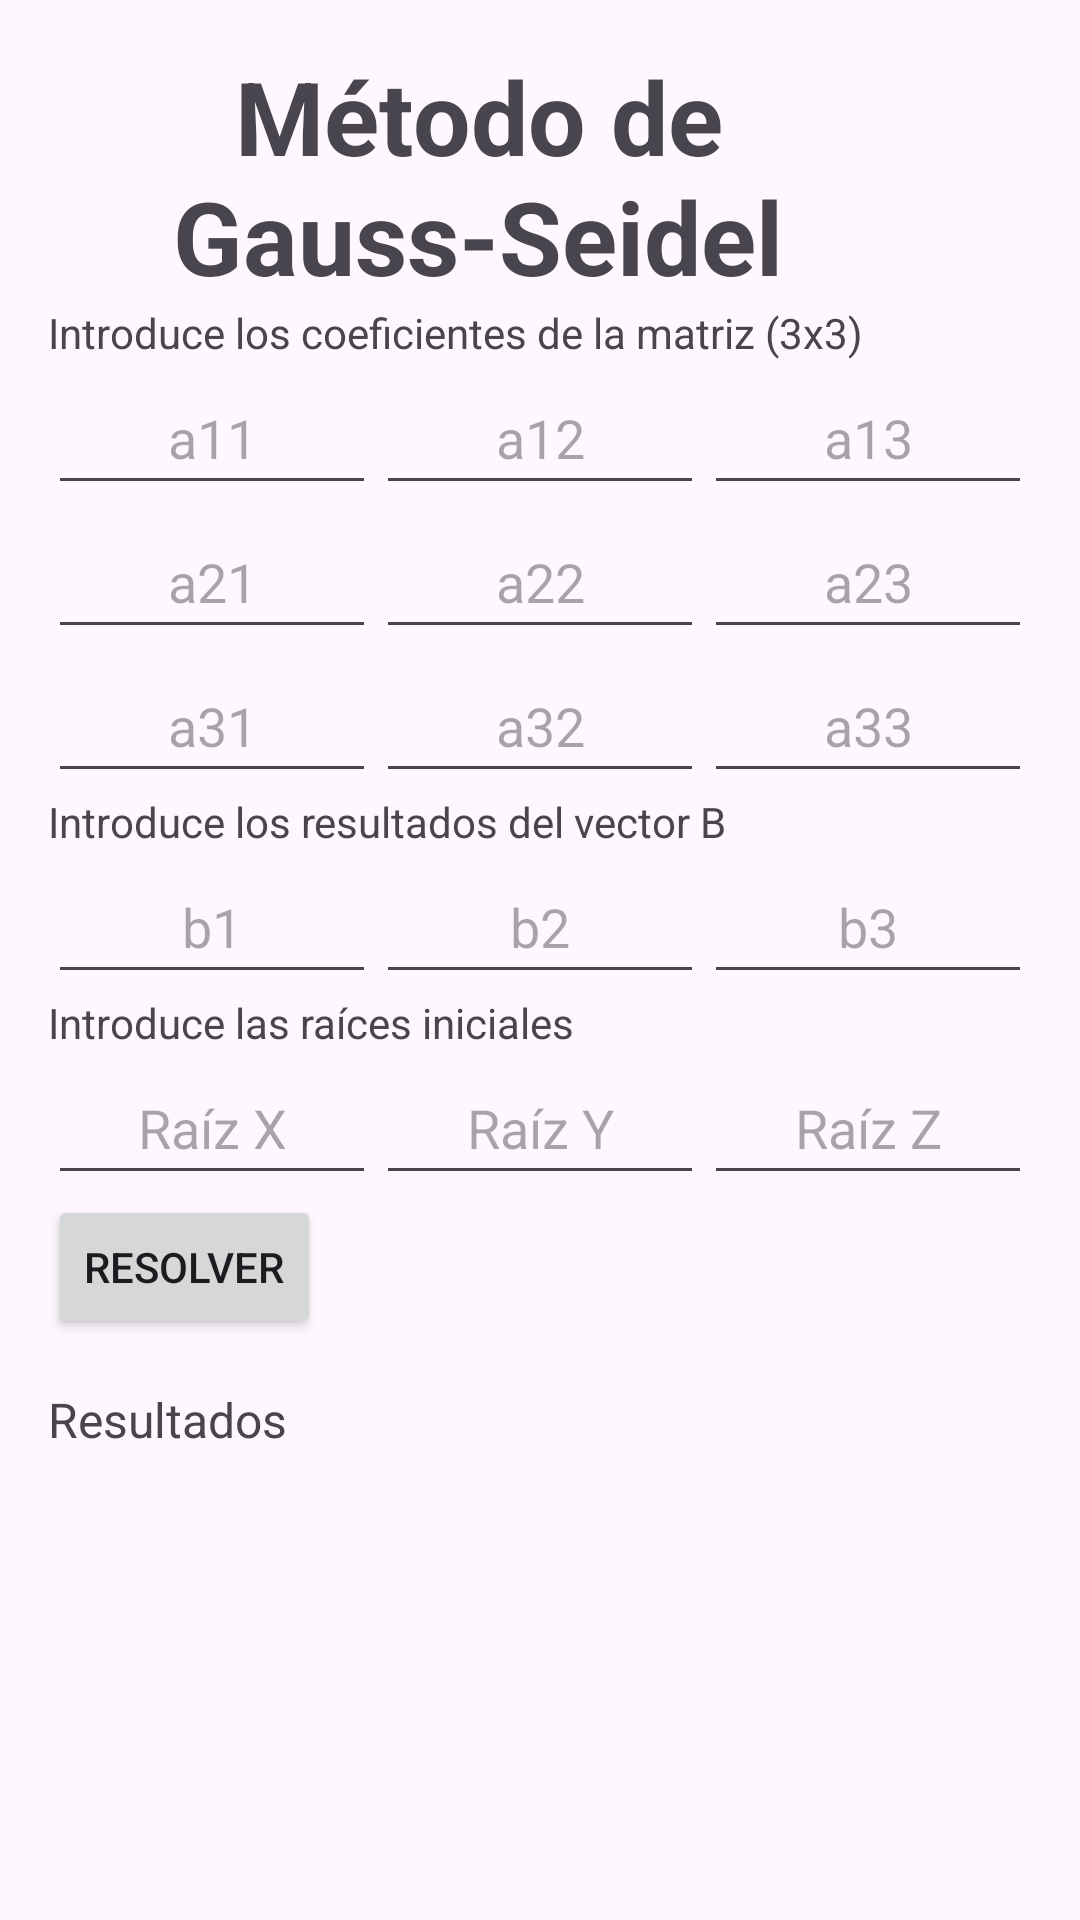

Here is an Android app screen rendered from its layout file. Give the layout XML and the strings, colors and styles it references.
<!-- AndroidManifest.xml: application theme Theme.NumericalMethods -->
<!-- res/layout/activity_met_gauss_seidel.xml -->
<?xml version="1.0" encoding="utf-8"?>
<androidx.constraintlayout.widget.ConstraintLayout xmlns:android="http://schemas.android.com/apk/res/android"
    xmlns:app="http://schemas.android.com/apk/res-auto"
    xmlns:tools="http://schemas.android.com/tools"
    android:id="@+id/main"
    android:layout_width="match_parent"
    android:layout_height="match_parent"
    tools:context=".Met_Gauss_seidel">

    <ScrollView xmlns:android="http://schemas.android.com/apk/res/android"
        android:layout_width="match_parent"
        android:layout_height="match_parent">

        <LinearLayout
            android:layout_width="match_parent"
            android:layout_height="wrap_content"
            android:orientation="vertical"
            android:padding="16dp">

            
            <LinearLayout
                android:layout_width="match_parent"
                android:layout_height="wrap_content"
                android:orientation="horizontal">

                <ImageView
                    android:id="@+id/back_incio"
                    android:layout_width="wrap_content"
                    android:layout_height="wrap_content"
                    android:src="@drawable/back" />

                <TextView
                    android:id="@+id/Txt_Title"
                    android:layout_width="287dp"
                    android:layout_height="wrap_content"
                    android:layout_gravity="center"
                    android:text="Método de Gauss-Seidel"
                    android:textAlignment="center"
                    android:textSize="34sp"
                    android:textStyle="bold" />
            </LinearLayout>

            
            <TextView
                android:layout_width="wrap_content"
                android:layout_height="wrap_content"
                android:text="Introduce los coeficientes de la matriz (3x3)" />

            
            <LinearLayout
                android:layout_width="match_parent"
                android:layout_height="wrap_content"
                android:orientation="horizontal">

                <EditText
                    android:id="@+id/a11"
                    android:layout_width="0dp"
                    android:layout_height="48dp"
                    android:layout_weight="1"
                    android:hint="a11"
                    android:inputType="numberSigned|numberDecimal"
                    android:textAlignment="center"/>

                <EditText
                    android:id="@+id/a12"
                    android:layout_width="0dp"
                    android:layout_height="48dp"
                    android:layout_weight="1"
                    android:hint="a12"
                    android:inputType="numberSigned|numberDecimal"
                    android:textAlignment="center" />

                <EditText
                    android:id="@+id/a13"
                    android:layout_width="0dp"
                    android:layout_height="48dp"
                    android:layout_weight="1"
                    android:hint="a13"
                    android:inputType="numberSigned|numberDecimal"
                    android:textAlignment="center"/>
            </LinearLayout>

            
            <LinearLayout
                android:layout_width="match_parent"
                android:layout_height="wrap_content"
                android:orientation="horizontal">

                <EditText
                    android:id="@+id/a21"
                    android:layout_width="0dp"
                    android:layout_height="48dp"
                    android:layout_weight="1"
                    android:hint="a21"
                    android:inputType="numberSigned|numberDecimal"
                    android:textAlignment="center"/>

                <EditText
                    android:id="@+id/a22"
                    android:layout_width="0dp"
                    android:layout_height="48dp"
                    android:layout_weight="1"
                    android:hint="a22"
                    android:inputType="numberSigned|numberDecimal"
                    android:textAlignment="center" />

                <EditText
                    android:id="@+id/a23"
                    android:layout_width="0dp"
                    android:layout_height="48dp"
                    android:layout_weight="1"
                    android:hint="a23"
                    android:inputType="numberSigned|numberDecimal"
                    android:textAlignment="center" />
            </LinearLayout>

            
            <LinearLayout
                android:layout_width="match_parent"
                android:layout_height="wrap_content"
                android:orientation="horizontal">

                <EditText
                    android:id="@+id/a31"
                    android:layout_width="0dp"
                    android:layout_height="48dp"
                    android:layout_weight="1"
                    android:hint="a31"
                    android:inputType="numberSigned|numberDecimal"
                    android:textAlignment="center" />

                <EditText
                    android:id="@+id/a32"
                    android:layout_width="0dp"
                    android:layout_height="48dp"
                    android:layout_weight="1"
                    android:hint="a32"
                    android:inputType="numberSigned|numberDecimal"
                    android:textAlignment="center" />

                <EditText
                    android:id="@+id/a33"
                    android:layout_width="0dp"
                    android:layout_height="48dp"
                    android:layout_weight="1"
                    android:hint="a33"
                    android:inputType="numberSigned|numberDecimal"
                    android:textAlignment="center" />
            </LinearLayout>

            
            <TextView
                android:layout_width="wrap_content"
                android:layout_height="wrap_content"
                android:text="Introduce los resultados del vector B" />

            <LinearLayout
                android:layout_width="match_parent"
                android:layout_height="wrap_content"
                android:orientation="horizontal">

                <EditText
                    android:id="@+id/b1"
                    android:layout_width="0dp"
                    android:layout_height="48dp"
                    android:layout_weight="1"
                    android:hint="b1"
                    android:inputType="numberSigned|numberDecimal"
                    android:textAlignment="center" />

                <EditText
                    android:id="@+id/b2"
                    android:layout_width="0dp"
                    android:layout_height="48dp"
                    android:layout_weight="1"
                    android:hint="b2"
                    android:inputType="numberSigned|numberDecimal"
                    android:textAlignment="center" />

                <EditText
                    android:id="@+id/b3"
                    android:layout_width="0dp"
                    android:layout_height="48dp"
                    android:layout_weight="1"
                    android:hint="b3"
                    android:inputType="numberSigned|numberDecimal"
                    android:textAlignment="center" />
            </LinearLayout>

            
            <TextView
                android:layout_width="wrap_content"
                android:layout_height="wrap_content"
                android:text="Introduce las raíces iniciales" />

            <LinearLayout
                android:layout_width="match_parent"
                android:layout_height="wrap_content"
                android:orientation="horizontal">

                <EditText
                    android:id="@+id/raiz_x"
                    android:layout_width="0dp"
                    android:layout_height="48dp"
                    android:layout_weight="1"
                    android:hint="Raíz X"
                    android:inputType="numberSigned|numberDecimal"
                    android:textAlignment="center" />

                <EditText
                    android:id="@+id/raiz_y"
                    android:layout_width="0dp"
                    android:layout_height="48dp"
                    android:layout_weight="1"
                    android:hint="Raíz Y"
                    android:inputType="numberSigned|numberDecimal"
                    android:textAlignment="center" />

                <EditText
                    android:id="@+id/raiz_z"
                    android:layout_width="0dp"
                    android:layout_height="48dp"
                    android:layout_weight="1"
                    android:hint="Raíz Z"
                    android:inputType="numberSigned|numberDecimal"
                    android:textAlignment="center" />
            </LinearLayout>

            
            <Button
                android:id="@+id/btn_solve"
                android:layout_width="wrap_content"
                android:layout_height="wrap_content"
                android:text="Resolver" />

            <TextView
                android:id="@+id/resultado"
                android:layout_width="wrap_content"
                android:layout_height="wrap_content"
                android:text="Resultados"
                android:textSize="16sp"
                android:layout_marginTop="16dp" />
        </LinearLayout>
    </ScrollView>

</androidx.constraintlayout.widget.ConstraintLayout>
<!-- resources referenced by this layout -->
<resources>
  <style name="Theme.NumericalMethods" parent="Base.Theme.NumericalMethods" />
  <style name="Base.Theme.NumericalMethods" parent="Theme.Material3.DayNight.NoActionBar">
          
          
      </style>
</resources>
